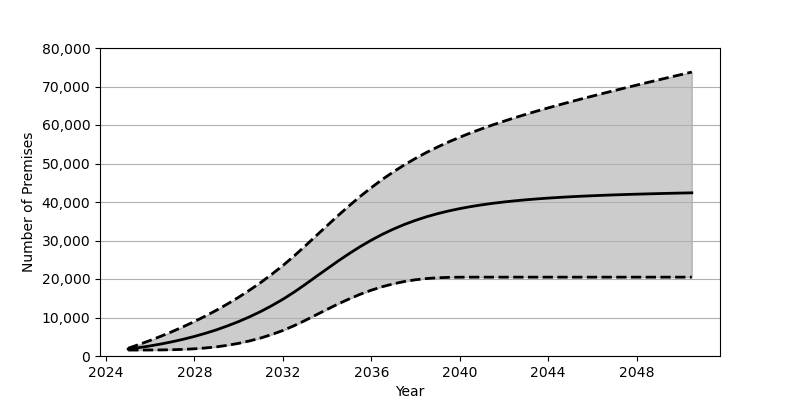

Data behind this chart, as committed beside it:
Date, Low, Base, High
2025-01, 1548, 1801, 2013
2025-07, 1551, 2180, 3008
2026-01, 1559, 2626, 4055
2026-07, 1581, 3130, 5175
2027-01, 1633, 3707, 6365
2027-07, 1724, 4352, 7622
2028-01, 1869, 5084, 8964
2028-07, 2087, 5902, 10390
2029-01, 2381, 6810, 11913
2029-07, 2786, 7829, 13535
2030-01, 3293, 8951, 15273
2030-07, 3928, 10191, 17124
2031-01, 4684, 11562, 19107
2031-07, 5585, 13072, 21228
2032-01, 6633, 14734, 23500
2032-07, 7845, 16555, 25934
2033-01, 9228, 18551, 28545
2033-07, 10665, 20604, 31204
2034-01, 12113, 22655, 33866
2034-07, 13515, 24663, 36489
2035-01, 14833, 26603, 39032
2035-07, 16034, 28412, 41456
2036-01, 17095, 30087, 43739
2036-07, 18006, 31608, 45875
2037-01, 18756, 32967, 47848
2037-07, 19355, 34172, 49662
2038-01, 19805, 35236, 51342
2038-07, 20119, 36165, 52879
2039-01, 20319, 36973, 54297
2039-07, 20427, 37674, 55605
2040-01, 20468, 38282, 56829
2040-07, 20478, 38806, 57967
2041-01, 20479, 39264, 59034
2041-07, 20479, 39662, 60040
2042-01, 20479, 40010, 60994
2042-07, 20479, 40309, 61912
2043-01, 20479, 40574, 62786
2043-07, 20479, 40805, 63631
2044-01, 20479, 41014, 64445
2044-07, 20479, 41192, 65241
2045-01, 20479, 41358, 66014
2045-07, 20479, 41500, 66766
2046-01, 20479, 41625, 67509
2046-07, 20479, 41745, 68234
2047-01, 20479, 41849, 68951
2047-07, 20479, 41946, 69657
2048-01, 20479, 42034, 70359
2048-07, 20479, 42112, 71047
2049-01, 20479, 42187, 71735
2049-07, 20479, 42256, 72414
2050-01, 20479, 42323, 73088
2050-07, 20479, 42382, 73759
